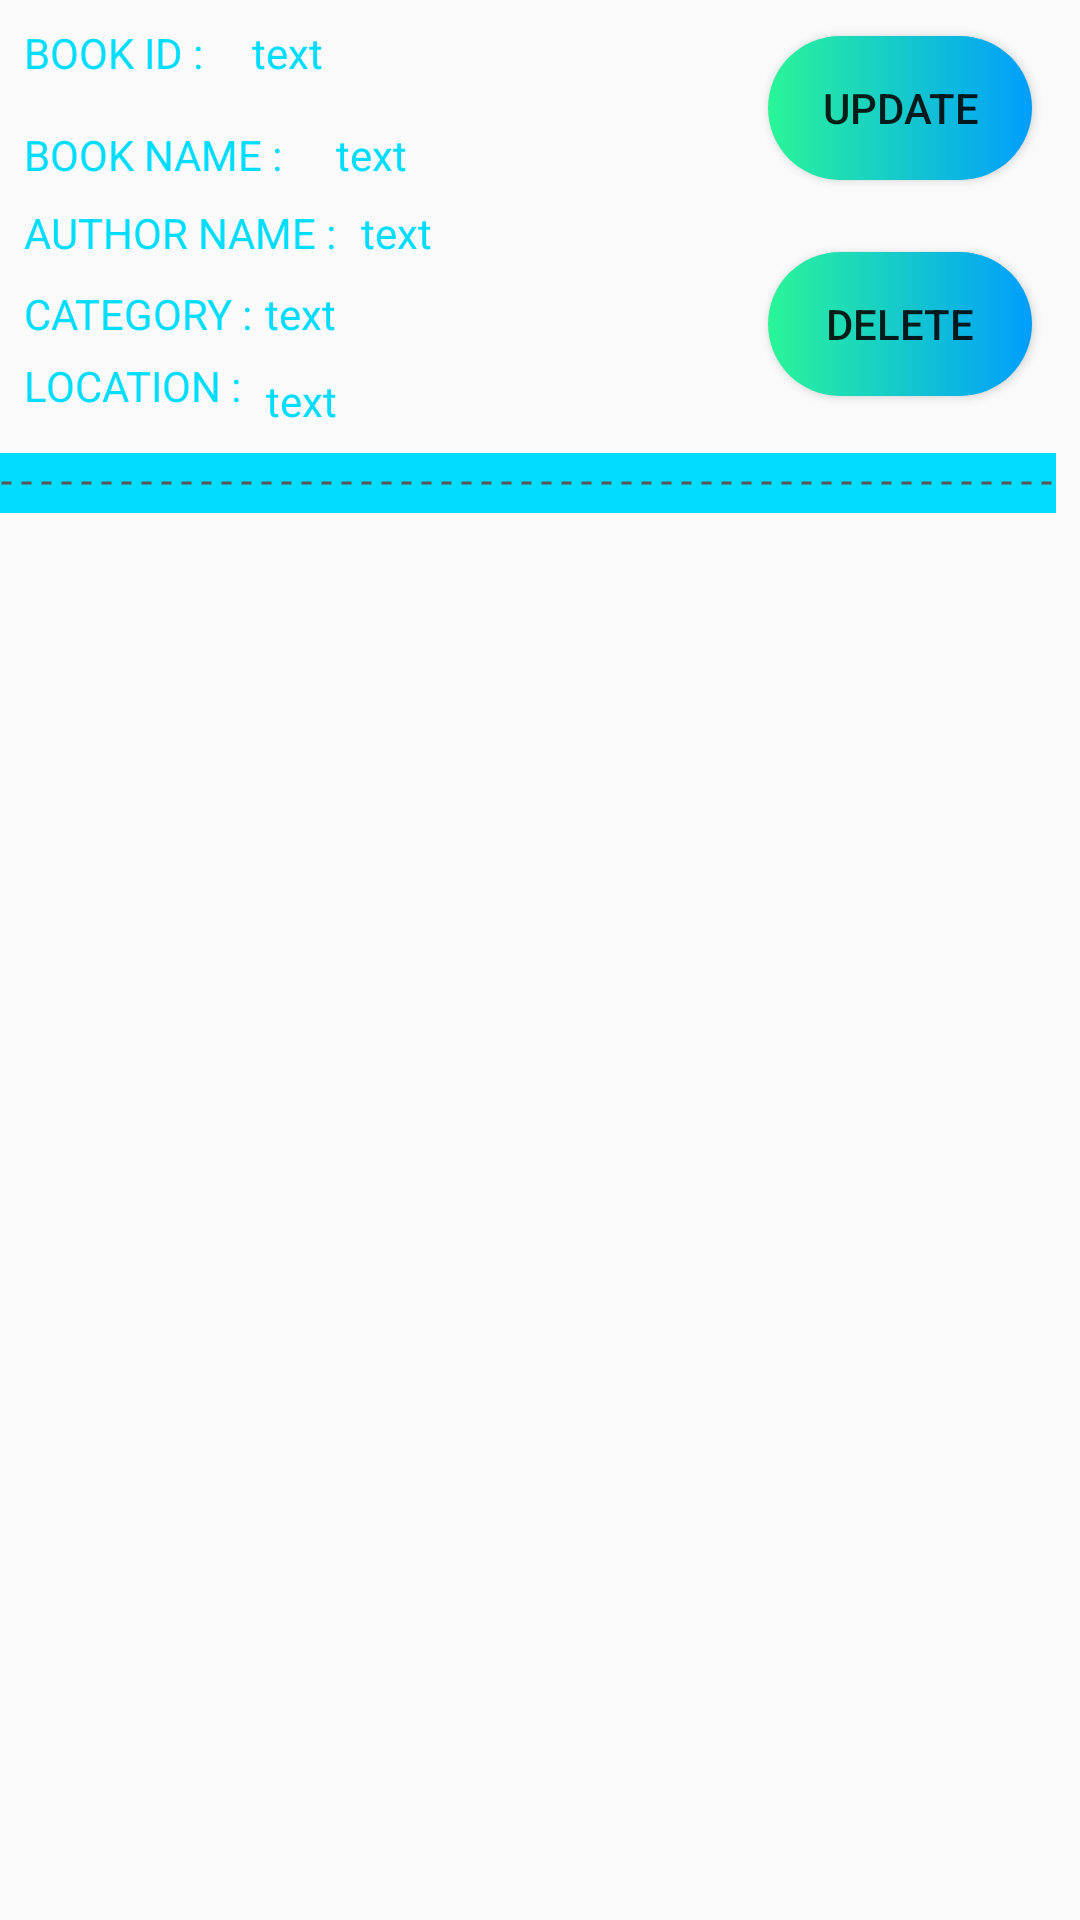

Reconstruct the res/layout file that produces this screen, plus the resources it refers to.
<!-- AndroidManifest.xml: application theme AppTheme -->
<!-- res/layout/book_info.xml -->
<?xml version="1.0" encoding="utf-8"?>
<android.support.constraint.ConstraintLayout xmlns:android="http://schemas.android.com/apk/res/android"
                                             xmlns:app="http://schemas.android.com/apk/res-auto"
                                             xmlns:tools="http://schemas.android.com/tools"
                                             android:layout_width="match_parent"
                                             android:layout_height="wrap_content">

    <TextView

            android:textColor="@android:color/holo_blue_bright"
            android:layout_width="72dp"
            android:text="@string/book_id"
            android:textAlignment="viewStart"
            android:layout_height="26dp"
            android:id="@+id/labelID" android:layout_marginTop="8dp"
            app:layout_constraintTop_toTopOf="parent" android:layout_marginStart="8dp"
            app:layout_constraintStart_toStartOf="parent"/>
    <TextView
            android:textColor="@android:color/holo_blue_bright"

            android:text="@string/book_name"
            android:layout_width="92dp"
            android:layout_height="18dp"
            android:id="@+id/labelName" app:layout_constraintStart_toStartOf="parent" android:layout_marginStart="8dp"
            android:layout_marginTop="8dp" app:layout_constraintTop_toBottomOf="@+id/labelID"/>
    <TextView
            android:textColor="@android:color/holo_blue_bright"

            android:text="@string/author_name"
            android:layout_width="wrap_content"
            android:layout_height="wrap_content"
            android:id="@+id/labelAuthor" app:layout_constraintStart_toStartOf="parent"
            android:layout_marginStart="8dp" android:layout_marginTop="8dp"
            app:layout_constraintTop_toBottomOf="@+id/labelName"/>
    <TextView
            android:textColor="@android:color/holo_blue_bright"

            android:text="text"
            android:layout_width="wrap_content"
            android:layout_height="wrap_content"
            android:id="@+id/txtSurname" app:layout_constraintStart_toEndOf="@+id/labelAuthor"
            android:layout_marginStart="8dp"
            android:layout_marginTop="7dp" app:layout_constraintTop_toBottomOf="@+id/txtName"/>
    <TextView
            android:textColor="@android:color/holo_blue_bright"

            android:text="text"
            android:layout_width="wrap_content"
            android:layout_height="wrap_content"
            android:id="@+id/txtReservationID" app:layout_constraintStart_toEndOf="@+id/labelID"
            android:layout_marginStart="4dp" android:layout_marginTop="8dp" app:layout_constraintTop_toTopOf="parent"/>
    <TextView
            android:textColor="@android:color/holo_blue_bright"

            android:text="text"
            android:layout_width="wrap_content"
            android:layout_height="wrap_content"
            android:id="@+id/txtName" app:layout_constraintStart_toEndOf="@+id/labelName"
            android:layout_marginStart="12dp"
            android:layout_marginTop="15dp" app:layout_constraintTop_toBottomOf="@+id/txtReservationID"/>
    <TextView
            android:textColor="@android:color/holo_blue_bright"

            android:text="@string/category"
            android:layout_width="wrap_content"
            android:layout_height="wrap_content"
            android:id="@+id/labelCategory" android:layout_marginTop="8dp"
            app:layout_constraintTop_toBottomOf="@+id/labelAuthor" app:layout_constraintStart_toStartOf="parent"
            android:layout_marginStart="8dp"/>
    <TextView
            android:textColor="@android:color/holo_blue_bright"

            android:text="@string/location"
            android:layout_width="wrap_content"
            android:layout_height="wrap_content"
            android:id="@+id/labelLocation" android:layout_marginTop="5dp"
            app:layout_constraintTop_toBottomOf="@+id/labelCategory" app:layout_constraintStart_toStartOf="parent"
            android:layout_marginStart="8dp"/>
    <TextView
            android:textColor="@android:color/holo_blue_bright"

            android:text="text"
            android:layout_width="wrap_content"
            android:layout_height="wrap_content"
            android:id="@+id/txtStart" app:layout_constraintStart_toEndOf="@+id/labelCategory"
            android:layout_marginStart="4dp"
            android:layout_marginTop="8dp" app:layout_constraintTop_toBottomOf="@+id/labelAuthor"/>
    <TextView
            android:textColor="@android:color/holo_blue_bright"

            android:text="text"
            android:layout_width="wrap_content"
            android:layout_height="wrap_content"
            android:id="@+id/txtPhoneNo" app:layout_constraintStart_toEndOf="@+id/labelLocation"
            android:layout_marginStart="8dp" android:layout_marginTop="10dp"
            app:layout_constraintTop_toBottomOf="@+id/txtStart"/>
    <Button
            android:background="@drawable/custom_buttom"
            android:text="@string/update"
            android:layout_width="wrap_content"
            android:layout_height="wrap_content"
            android:id="@+id/btnUpdate" android:layout_marginTop="12dp"
            app:layout_constraintTop_toTopOf="parent" app:layout_constraintEnd_toEndOf="parent"
            android:layout_marginEnd="16dp"/>
    <Button
            android:background="@drawable/custom_buttom"

            android:text="@string/delete"
            android:layout_width="wrap_content"
            android:layout_height="wrap_content"
            android:id="@+id/btnDelete" app:layout_constraintEnd_toEndOf="parent" android:layout_marginEnd="16dp"
            android:layout_marginTop="24dp" app:layout_constraintTop_toBottomOf="@+id/btnUpdate"/>
    <ImageView
            android:layout_width="0dp"
            android:layout_height="20dp" app:srcCompat="@drawable/dotted_line"
            android:id="@+id/imageView2"
            app:layout_constraintStart_toStartOf="parent" app:layout_constraintEnd_toEndOf="parent"
            android:layout_marginEnd="8dp"
            app:layout_constraintHorizontal_bias="1.0"
            android:background="@android:color/holo_blue_bright" android:layout_marginTop="8dp"
            app:layout_constraintTop_toBottomOf="@+id/txtPhoneNo"/>
</android.support.constraint.ConstraintLayout>
<!-- resources referenced by this layout -->
<resources>
  <!-- drawable custom_buttom (drawable) -->
  <?xml version="1.0" encoding="utf-8"?>
  <shape android:shape="rectangle" xmlns:android="http://schemas.android.com/apk/res/android">
  
  
      <gradient
          android:startColor="#2AF598"
          android:endColor="#009EFD"
          android:type="linear"/>
  
      <corners android:radius="50dp"/>
  </shape>
  <!-- drawable dotted_line (drawable) -->
  <?xml version="1.0" encoding="utf-8"?>
  <shape xmlns:android="http://schemas.android.com/apk/res/android"
          android:shape="line">
  
      <stroke
              android:color="#5b5752"
              android:dashWidth="10px"
              android:dashGap="10px"
              android:width="1dp"
  
  
  
  
      />
  
  </shape>
  <string name="author_name">AUTHOR NAME :</string>
  <string name="book_id">BOOK ID :</string>
  <string name="book_name">BOOK NAME :</string>
  <string name="category">CATEGORY :</string>
  <string name="delete">DELETE</string>
  <string name="location">LOCATION :</string>
  <string name="update">UPDATE</string>
  <style name="AppTheme" parent="Theme.AppCompat.Light.NoActionBar">
          
          <item name="colorPrimary">@color/colorPrimary</item>
          <item name="colorPrimaryDark">@color/colorPrimaryDark</item>
          <item name="colorAccent">@color/colorAccent</item>
      </style>
  <color name="colorPrimary">#008577</color>
  <color name="colorPrimaryDark">#00574B</color>
  <color name="colorAccent">#D81B60</color>
</resources>
